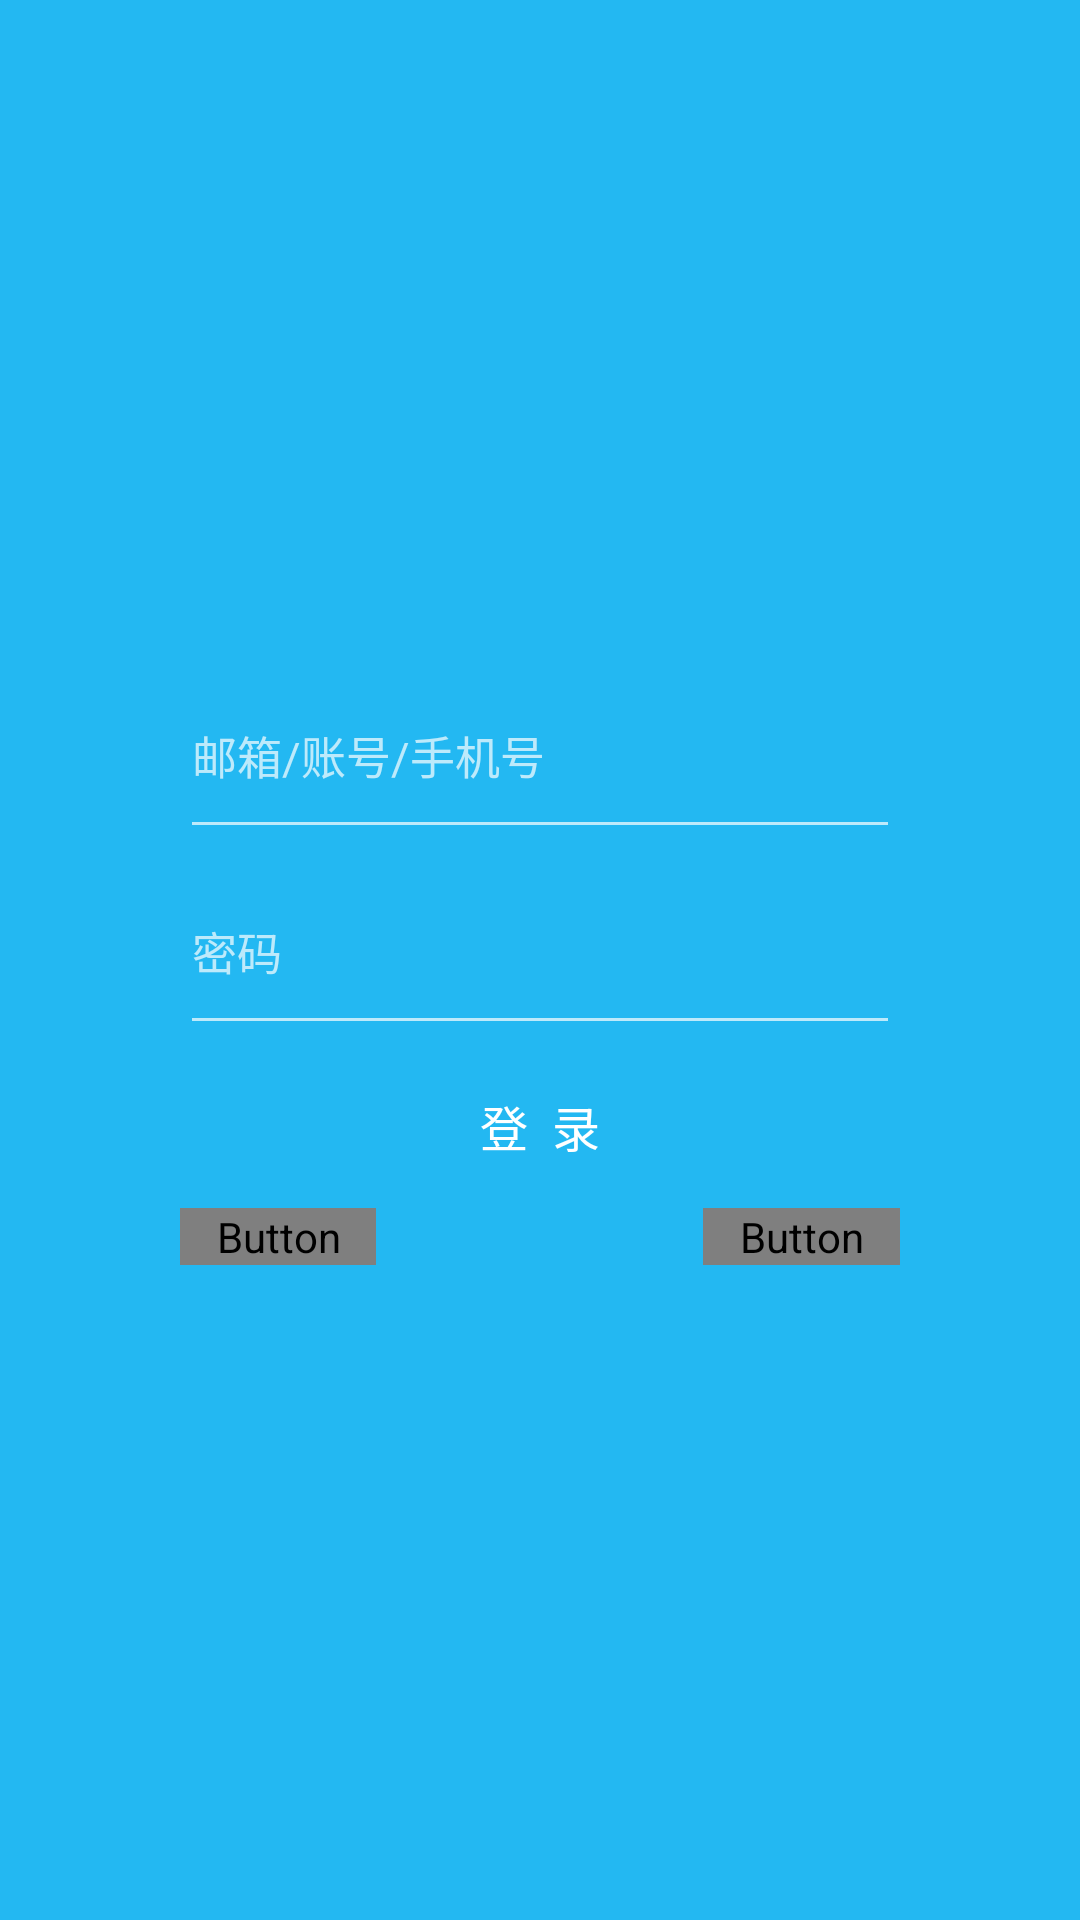

Here is an Android app screen rendered from its layout file. Give the layout XML and the strings, colors and styles it references.
<!-- AndroidManifest.xml: application theme AppTheme -->
<!-- res/layout/login.xml -->
<?xml version="1.0" encoding="utf-8"?>
<RelativeLayout xmlns:android="http://schemas.android.com/apk/res/android"
    xmlns:tools="http://schemas.android.com/tools"
    android:id="@+id/log_in"
    android:layout_width="match_parent"
    android:layout_height="match_parent"
    android:orientation="horizontal"
    android:background="@color/blue">



    <LinearLayout
        android:layout_width="match_parent"
        android:layout_height="match_parent">

        <TextView
            android:layout_width="0dp"
            android:layout_height="match_parent"
            android:layout_weight="2" />

        <LinearLayout
            android:layout_width="0dp"
            android:layout_height="match_parent"
            android:layout_weight="8"
            android:orientation="vertical">

            <TextView
                android:layout_width="match_parent"
                android:layout_height="0dp"
                android:layout_weight="1.5" />

            <LinearLayout
                android:layout_width="match_parent"
                android:layout_height="0dp"
                android:layout_weight="1.5"
                android:orientation="horizontal">

                <TextView
                    android:layout_width="0dp"
                    android:layout_height="match_parent"
                    android:layout_weight="1"/>

                <TextView
                    android:layout_width="0dp"
                    android:layout_height="match_parent"
                    android:layout_weight="1"/>
            </LinearLayout>


            

            <EditText
                android:id="@+id/num"
                android:layout_width="match_parent"
                android:layout_height="0dp"
                android:layout_weight="0.9"
                android:hint="邮箱/账号/手机号"
                android:textSize="15sp"
                android:singleLine="true" />

            <EditText
                android:id="@+id/pass"
                android:layout_width="match_parent"
                android:layout_height="0dp"
                android:layout_weight="0.9"
                android:hint="密码"
                android:maxLength="16"
                android:inputType="textPassword"
                android:textSize="15sp"
                android:singleLine="true" />

            <Button
                android:id="@+id/login"
                android:layout_width="match_parent"
                android:layout_height="0dp"
                android:layout_weight="0.75"
                android:background="@drawable/login_btn"
                android:text="登  录"
                android:textSize="16sp" />

            <LinearLayout
                android:layout_width="match_parent"
                android:layout_height="wrap_content"
                android:orientation="horizontal">

                <Button
                    android:id="@+id/forget"
                    android:layout_width="0dp"
                    android:layout_height="wrap_content"
                    android:layout_weight="3"
                    android:background="#00ffffff"
                    android:text="忘记密码？"
                    android:textColor="@drawable/register_forgot_btn"
                    android:textSize="10sp" />

                <TextView
                    android:layout_width="0dp"
                    android:layout_height="wrap_content"
                    android:layout_weight="5" />

                <Button
                    android:id="@+id/register"
                    android:layout_width="0dp"
                    android:layout_height="wrap_content"
                    android:layout_weight="3"
                    android:background="#00ffffff"
                    android:text="新用户注册"
                    android:textColor="@drawable/register_forgot_btn"
                    android:textSize="10sp" />
            </LinearLayout>

            <TextView
                android:id="@+id/textView"
                android:layout_width="match_parent"
                android:layout_height="0dp"
                android:layout_weight="3" />
        </LinearLayout>

        <TextView
            android:layout_width="0dp"
            android:layout_height="match_parent"
            android:layout_weight="2" />
    </LinearLayout>

</RelativeLayout>
<!-- resources referenced by this layout -->
<resources>
  <color name="blue">#23b8f2</color>
  <style name="AppTheme" parent="Theme.AppCompat.NoActionBar">
          
          <item name="colorPrimary">@color/colorPrimary</item>
          <item name="colorPrimaryDark">@color/colorPrimaryDark</item>
          <item name="colorAccent">@color/colorAccent</item>
      </style>
  <color name="colorPrimary">#3F51B5</color>
  <color name="colorPrimaryDark">#303F9F</color>
  <color name="colorAccent">#FF4081</color>
</resources>
